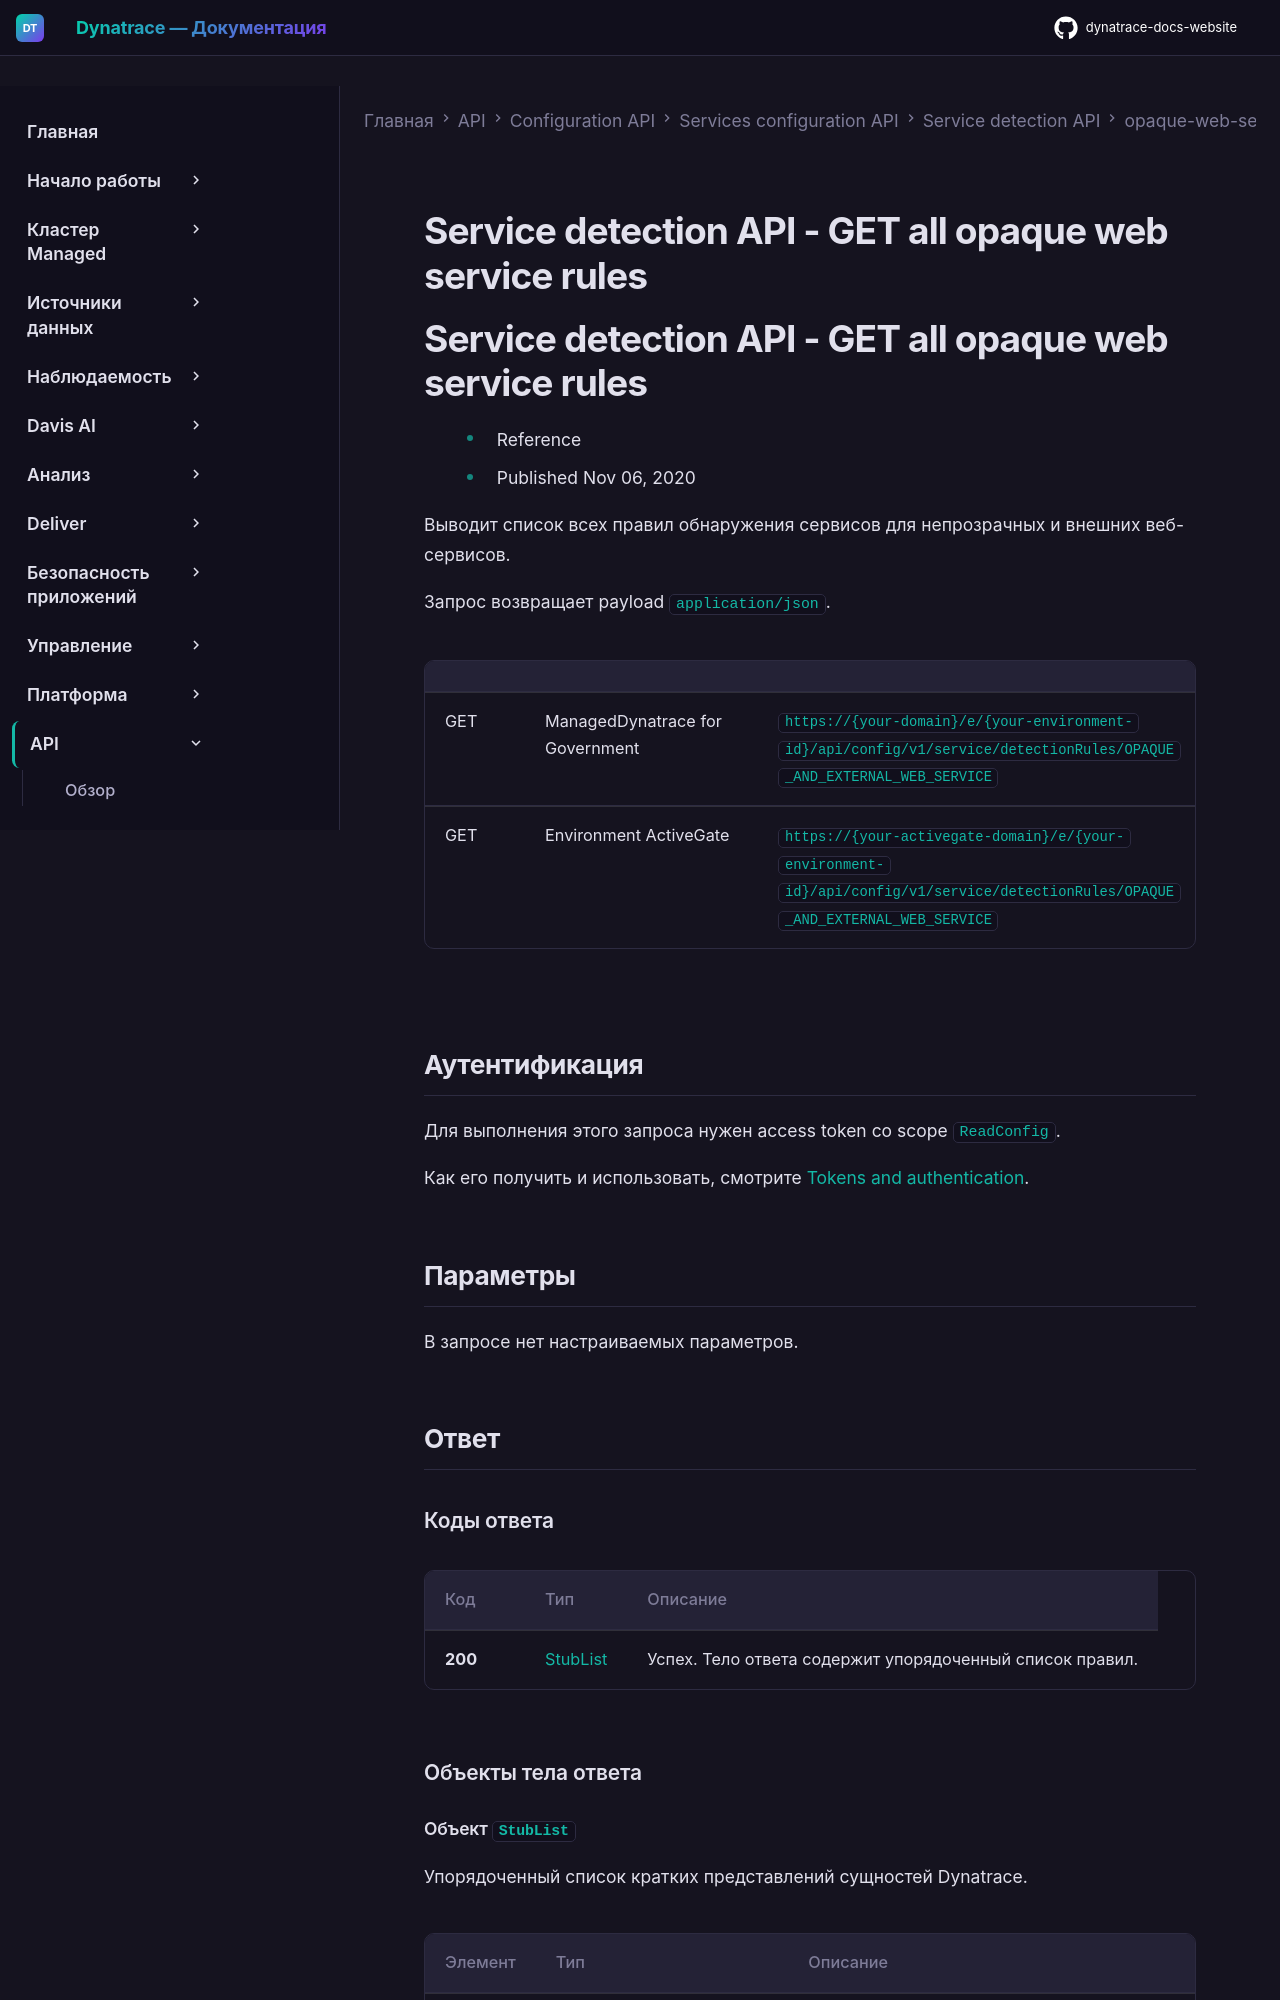

repository: Yerkebulan-Ardabayev/dynatrace-docs-website · page: managed-ru/dynatrace-api/configuration-api/service-api/detection-rules/opaque-web-service/get-all/index.html · generator: mkdocs

---
title: Service detection API - GET all opaque web service rules
source: https://docs.dynatrace.com/managed/dynatrace-api/configuration-api/service-api/detection-rules/opaque-web-service/get-all
scraped: 2026-05-12T11:18:42.037050
---

# Service detection API - GET all opaque web service rules

# Service detection API - GET all opaque web service rules

* Reference
* Published Nov 06, 2020

Выводит список всех правил обнаружения сервисов для непрозрачных и внешних веб-сервисов.

Запрос возвращает payload `application/json`.

|  |  |  |
| --- | --- | --- |
| GET | ManagedDynatrace for Government | `https://{your-domain}/e/{your-environment-id}/api/config/v1/service/detectionRules/OPAQUE_AND_EXTERNAL_WEB_SERVICE` |
| GET | Environment ActiveGate | `https://{your-activegate-domain}/e/{your-environment-id}/api/config/v1/service/detectionRules/OPAQUE_AND_EXTERNAL_WEB_SERVICE` |

## Аутентификация

Для выполнения этого запроса нужен access token со scope `ReadConfig`.

Как его получить и использовать, смотрите [Tokens and authentication](/managed/discover-dynatrace/references/dynatrace-api/basics/dynatrace-api-authentication).

## Параметры

В запросе нет настраиваемых параметров.

## Ответ
